Labelled photos from "dataset", an image-classification folder in anggapraseetio/KlasifikasiDaun_RM. The possible labels are: sehat, tidak sehat.

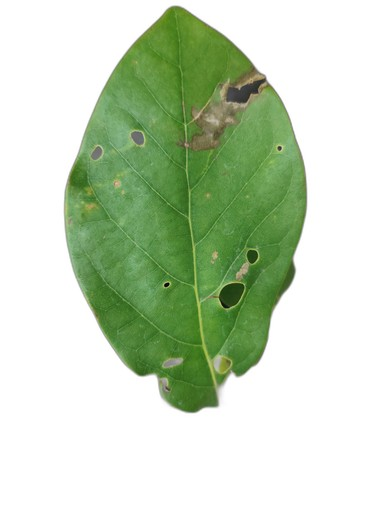
Label: tidak sehat

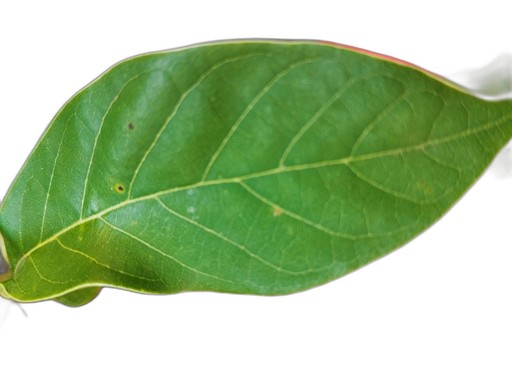
Label: sehat

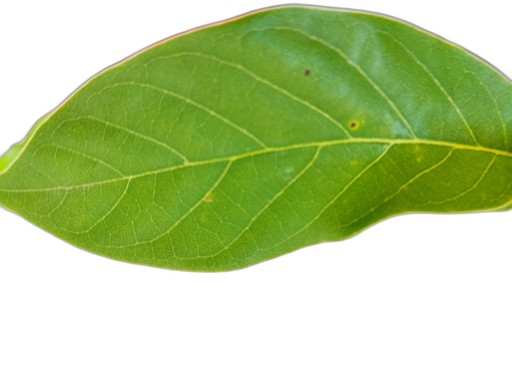
Label: sehat

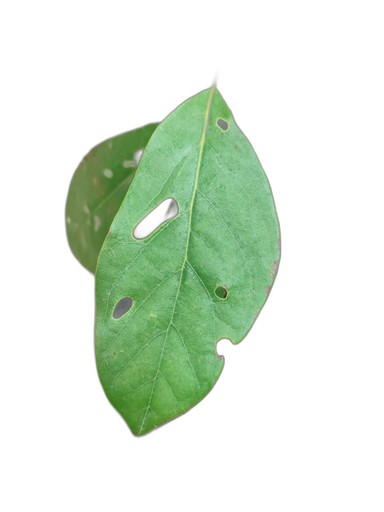
Label: tidak sehat

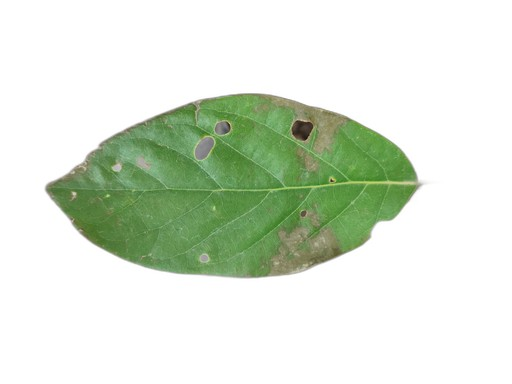
Label: tidak sehat

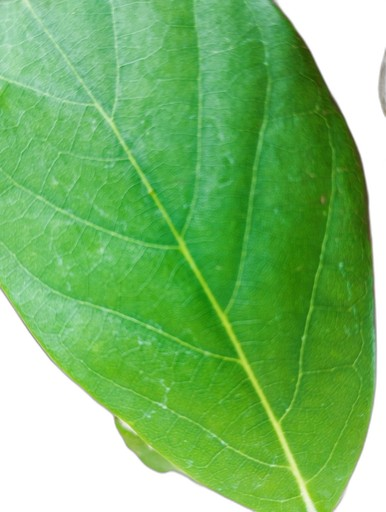
Label: sehat
